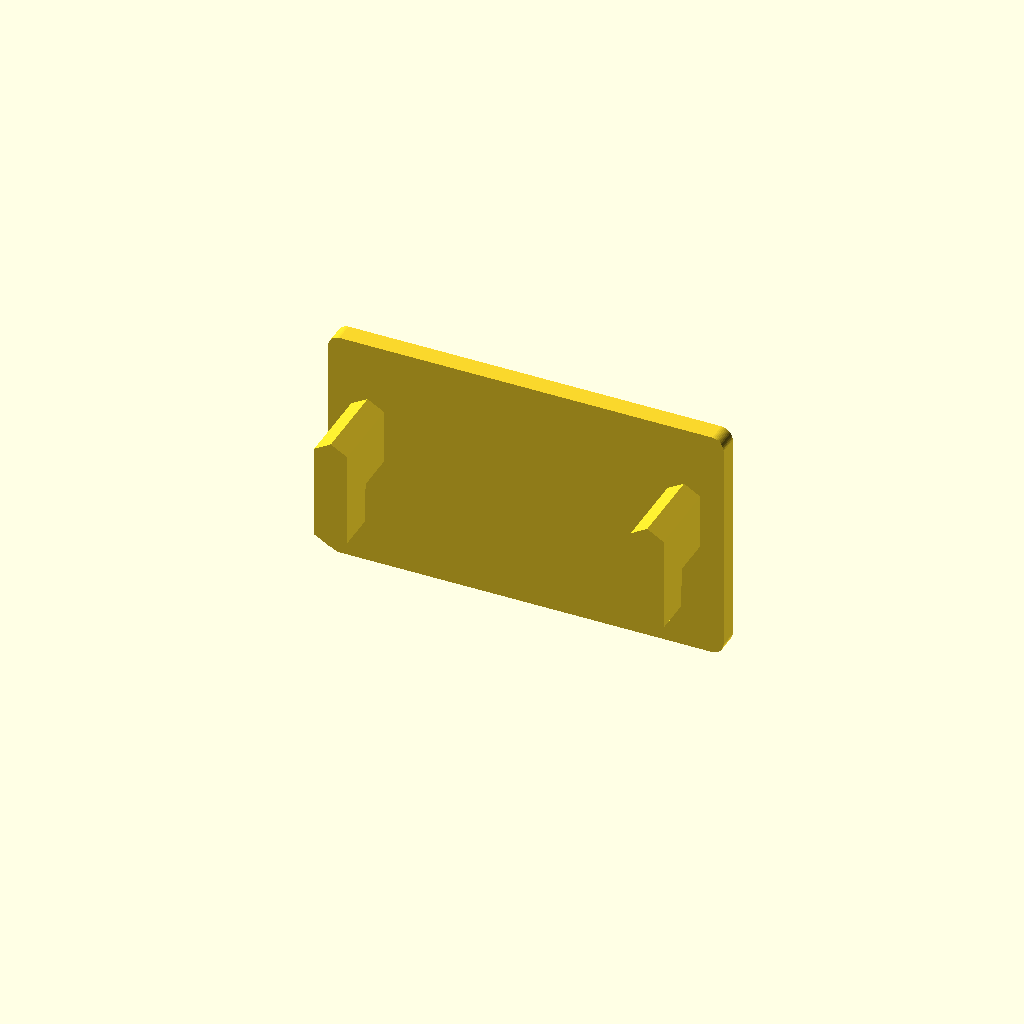
Cell 1 — every parameter at its default value.
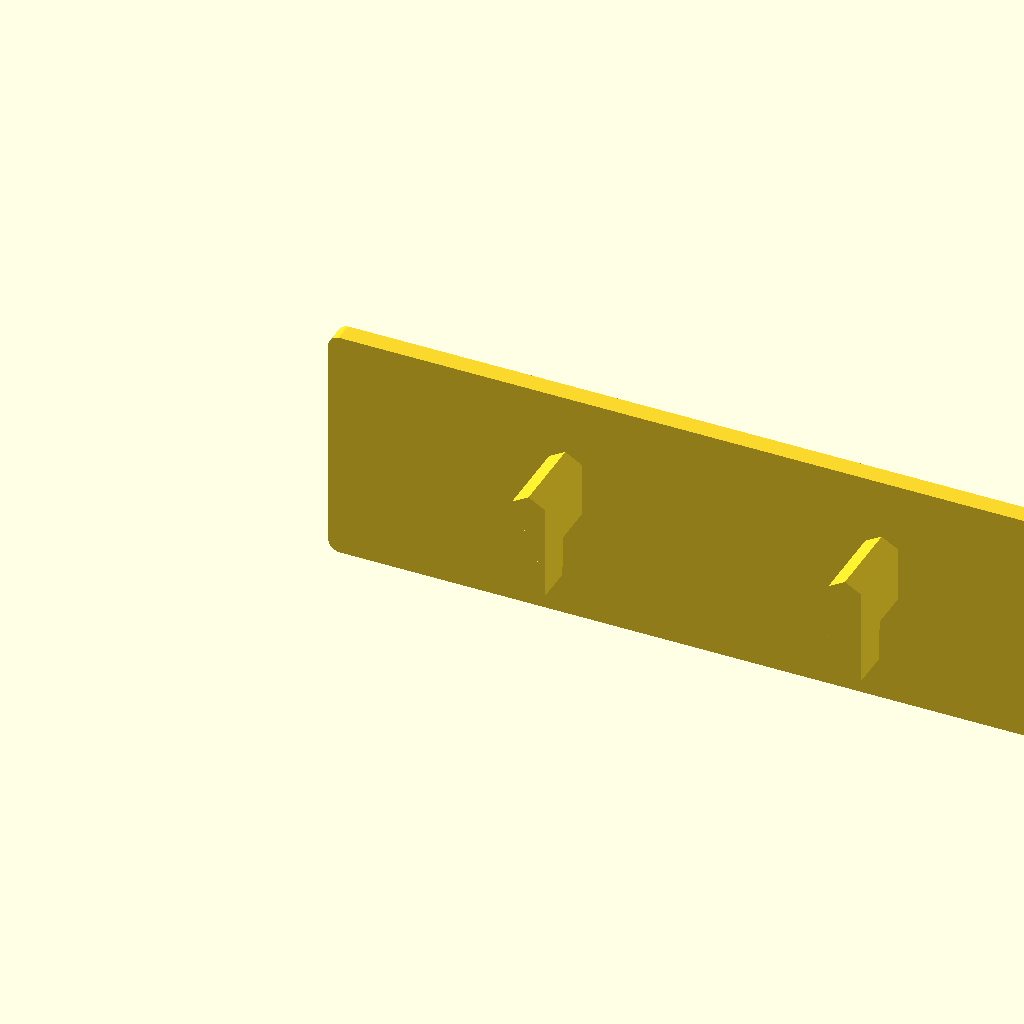
Cell 2 — Width set to 100, the other parameters unchanged.
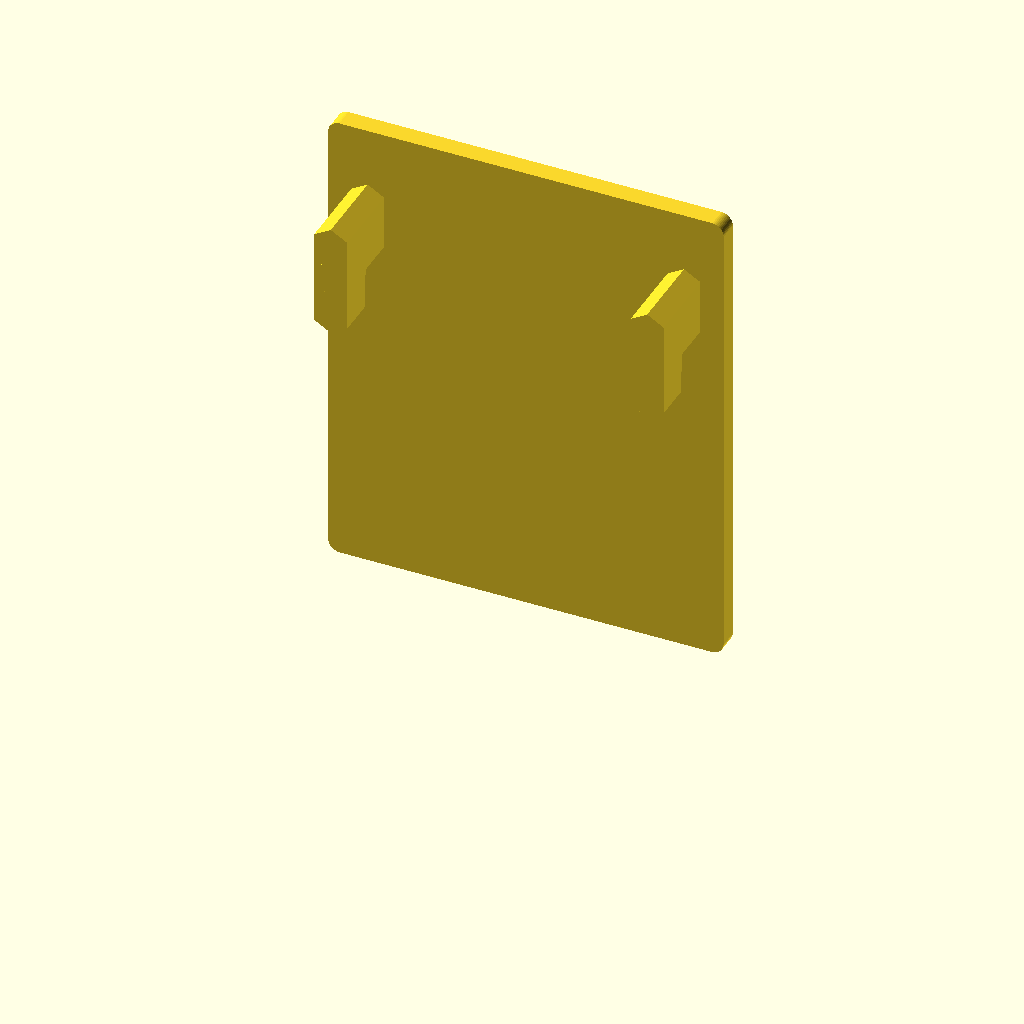
Cell 3 — Height set to 60, the other parameters unchanged.
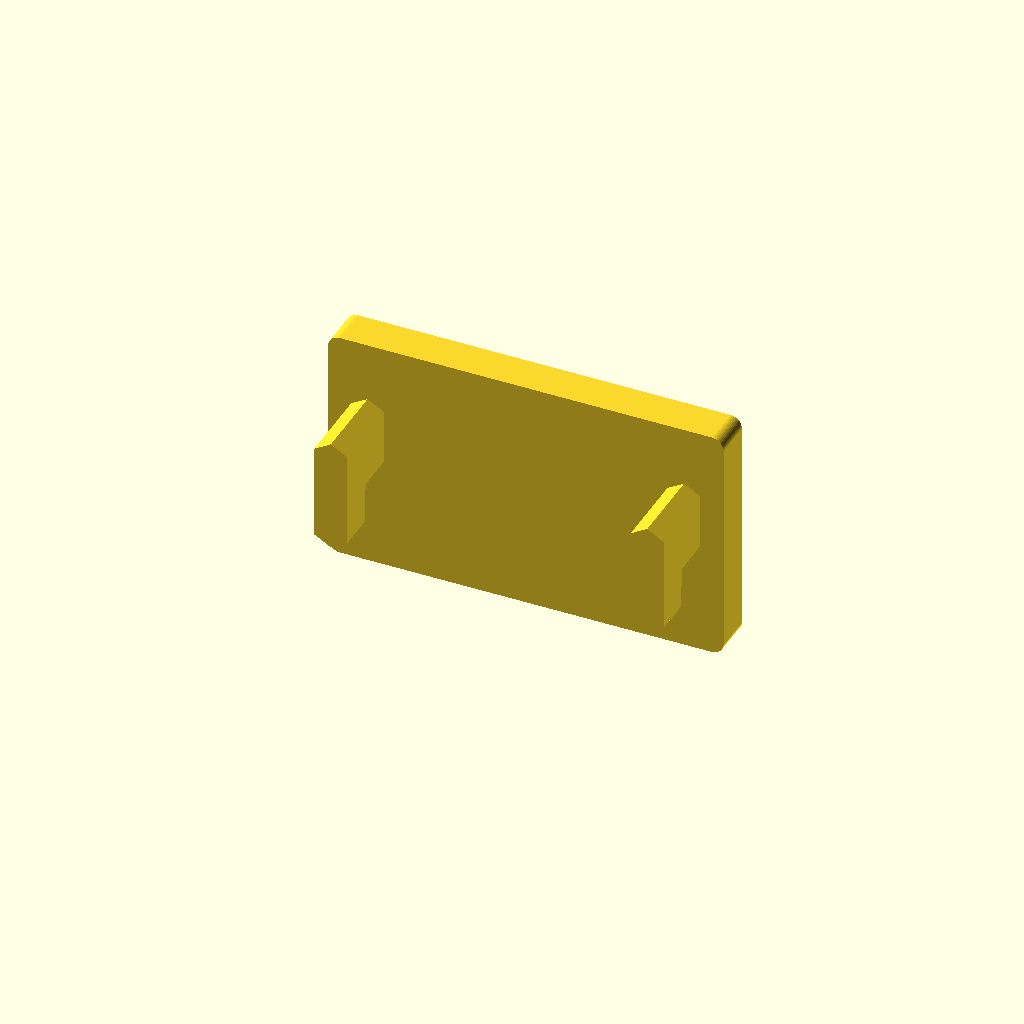
Cell 4: the same model with Thickness = 5.
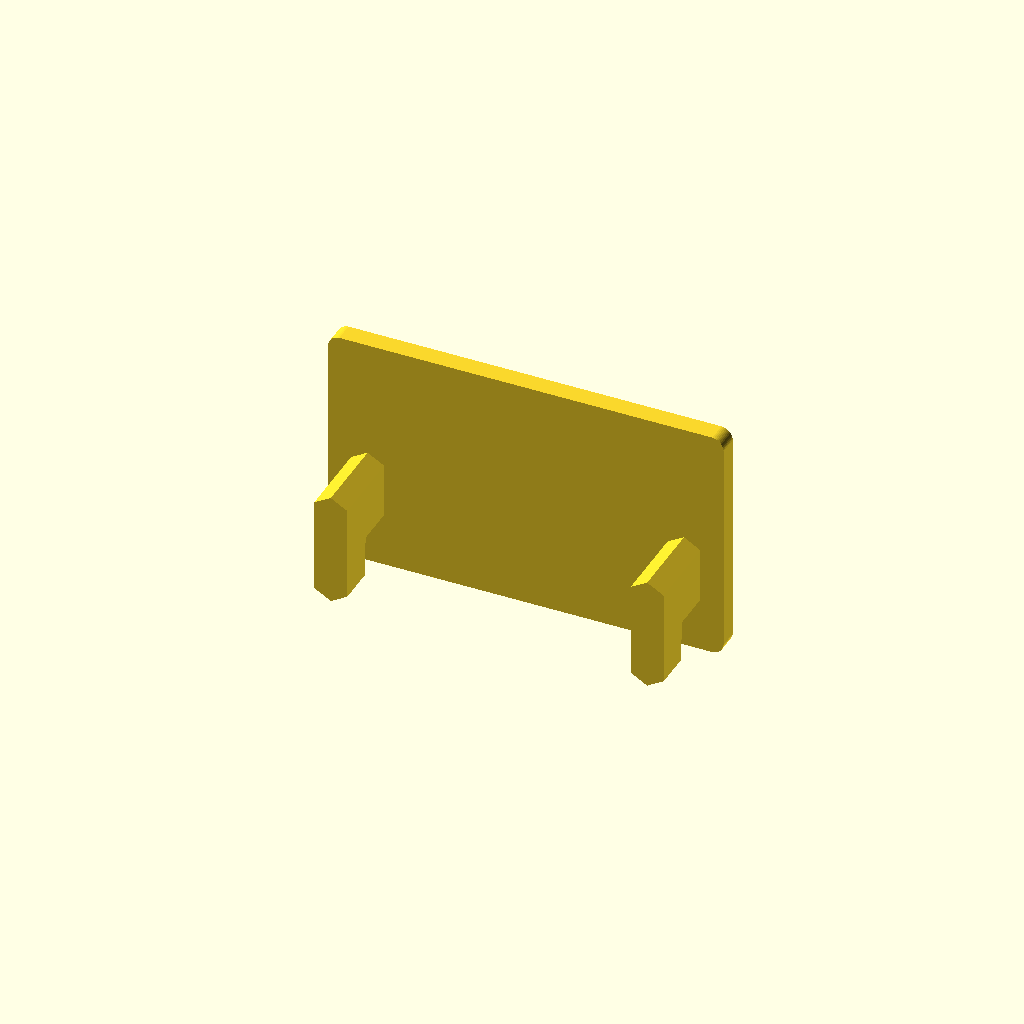
Cell 5: the same model with HookFromTop = 15.
One fixed orthographic camera (rotation 55°, 0°, 25°; colour scheme Cornfield) for every cell.
OpenSCAD source file skadis-label/skadis-label.scad:
// SKADIS Label

Width = 50;
Height = 30;
Thickness = 2.5;
Radius = 1.5;
HookFromTop = 7.5;
$fn = 50;

assert(Radius < Width/2);
assert(Radius < Height/2);

// Plate
if (Radius < 0.1) {
  cube([Width, Thickness, Height]);
} else {
  translate([0,Thickness,0]) rotate([90,0,0]) hull() {
    translate([Radius, Radius, 0]) cylinder(r=Radius, h=Thickness);
    translate([Width-Radius, Radius, 0]) cylinder(r=Radius, h=Thickness);
    translate([Width-Radius, Height-Radius, 0]) cylinder(r=Radius, h=Thickness);
    translate([Radius, Height-Radius, 0]) cylinder(r=Radius, h=Thickness);
  }
}

// Hook(s)
// Assume they only need one or 2 hooks
z = Height - HookFromTop;
if (Width < 50) { // 1 hook
  translate([Width/2, 0, z]) hook();
} else { // 2 Hooks
  x = (Width - 40) / 2;
  translate([x, 0, z]) hook();
  translate([x + 40, 0, z]) hook();
}

module hook() {
  // t is the amount we reduce the width/height by to let it fit ok
  t = 0.1;
  // w = width
  w = 5;
  // wt is the width less the t
  wt = w - t * 2;
  // h is the hight less a bit to make it fit
  h = 15 - 0.3;
  // h2 is the height of the smaller part of the peg
  h2 = h - 5;
  // ht is the height less t
  ht = h - t;
  // d is the depth of the board
  d = 5;
  // 6 gives us enough facets to create a easy to print angle
  $fn = 6;

  translate([0, -d*2, -wt/2]) rotate([270, 90,0]) union() {
    // The larger part of the peg
    hull() {
      //cylinder(d=wt, h=d+0.3);
      // -0.1 is the taper applied to the face that makes contact with the back on the pegboard
      translate([h2 - w - t * 2, 0, 0]) cylinder(d=wt, h=d+0.0);
      // -0.3 is the taper applied to the face that makes putting the hook on easier
      translate([ht-w, 0, 0]) cylinder(d=wt, h=d-0.3);
    }
    // The smaller part of the peg
    translate([0, 0, 0]) hull() {
      cylinder(d=wt, h = d * 2);
      translate([h2 - w - t * 2 ,0 ,0]) cylinder(d=wt, h=d * 2);
      };
  }
}
Parameter table extracted from the source (name, type, default, range or options):
Width: number, default 50
Height: number, default 30
Thickness: number, default 2.5
Radius: number, default 1.5
HookFromTop: number, default 7.5
